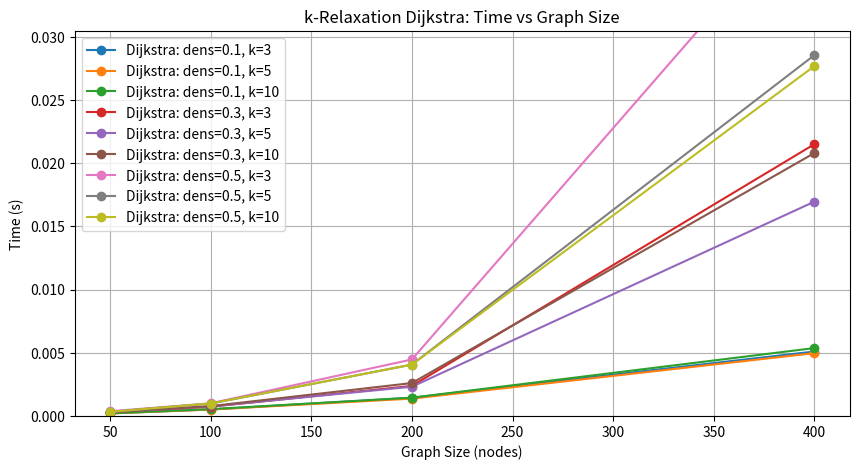
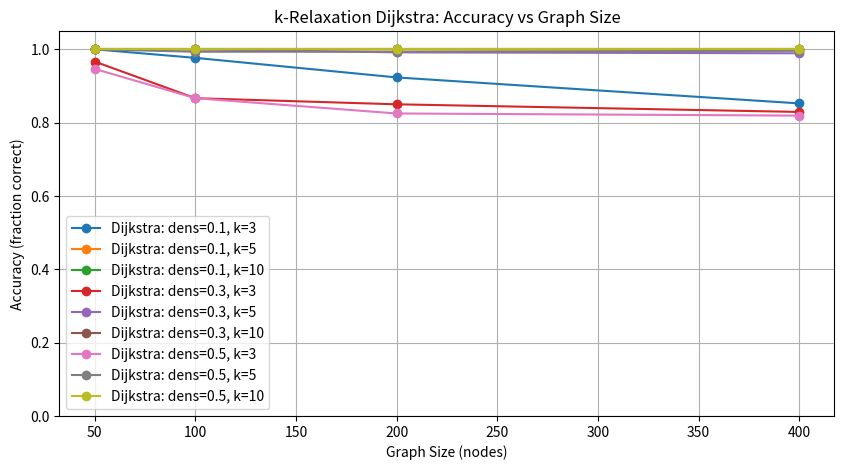
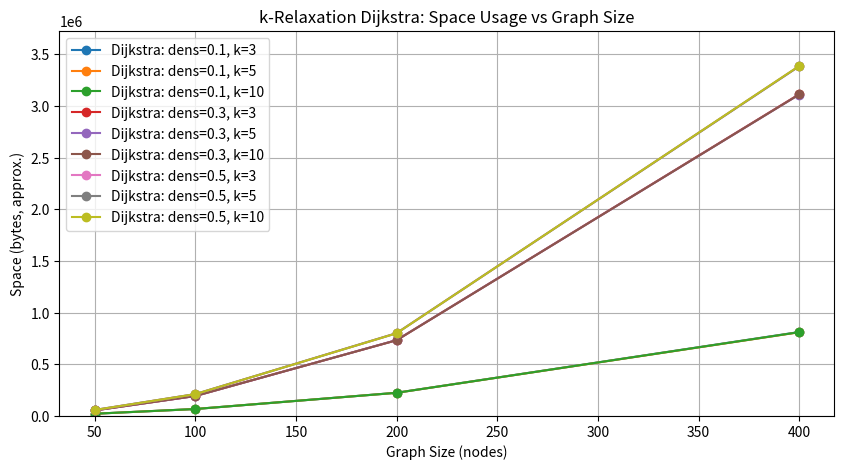
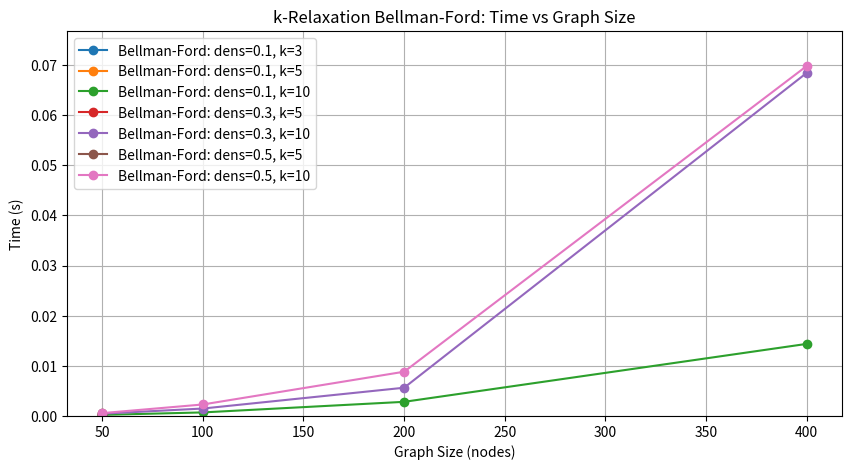
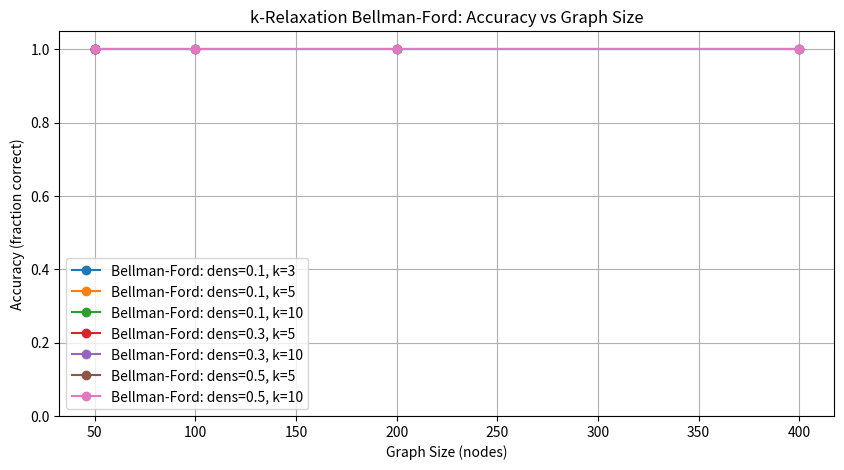
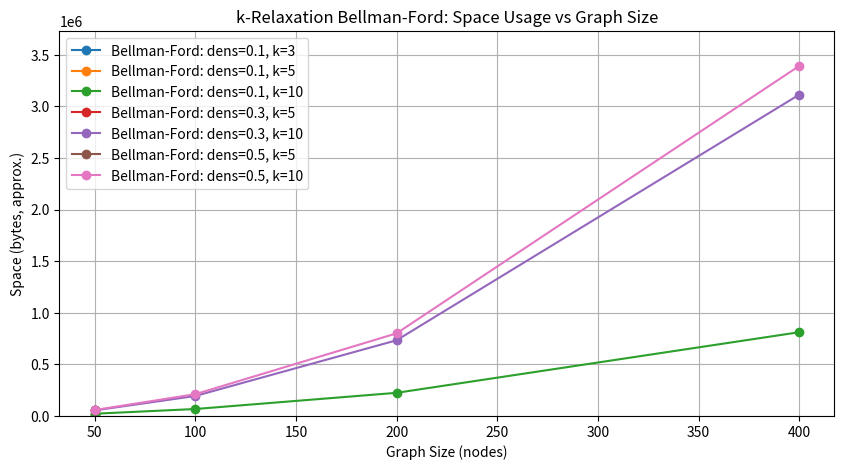

These charts were generated, in order, by the following Python code: (Note: this script raises an exception after producing the figures.)
import heapq
import math
from math import radians, cos, sin, asin, sqrt
import os
import random
import time
import timeit 
import matplotlib.pyplot as plt
import numpy as np
import math
import sys




def draw_plot(run_arr1, mean1, blueBars ,run_arr2, mean2, redBars, case):
    x1 = np.arange(0, len(run_arr1), 1)
    x2 = np.arange(len(run_arr1), len(run_arr1) + len(run_arr2), 1)

    fig = plt.figure(figsize=(20, 8))

    # Plot first array in blue
    plt.bar(x1, run_arr1, color="blue", label= blueBars)

    # Plot second array in red
    plt.bar(x2, run_arr2, color="red", label= redBars)

    # Mean lines
    plt.axhline(mean1, color="blue", linestyle="--", linewidth = 2 ,label="Avg"+ blueBars, xmin = 0.5, xmax= 1)
    plt.axhline(mean2, color="red", linestyle="--", linewidth = 2 ,label="Avg" + redBars, xmin = 0, xmax = 0.5)

    plt.xlabel("Iterations")
    plt.ylabel("Run time")
    plt.title("Run time for " + blueBars +" in blue and "+ redBars+" in red " + case)

    plt.legend()
    plt.show()



class UnDirectedWeightedGraph:

    def __init__(self):
        self.adj = {}
        self.weights = {}
        self.coordinates = {}

    def adjacent_nodes(self, node):
        return self.adj[node]
    
    def add_coordinate(self,node, lat, lon):
        self.coordinates[node] = (lat,lon)

    def add_node(self, node):
        if node not in self.adj:   # Only add if not already present
            self.adj[node] = []

    def add_edge(self, node1, node2, weight):
        if node2 not in self.adj[node1]:
            self.adj[node1].append(node2)
            self.adj[node2].append(node1)
        self.weights[(node1, node2)] = weight
        self.weights[(node2, node1)] = weight

    def get_weight(self, node1, node2):
        
        return self.weights[(node1, node2)]
    
    def get_coordinates(self):
        return self.coordinates
        

    def get_graph(self,):
        return self.adj



def create_random_undirected_weighted_graph(num_nodes, edge_probability=0.3, min_weight=1, max_weight=10):

    graph = UnDirectedWeightedGraph()

    for i in range(num_nodes):
        graph.add_node(i)

    # for each unique unordered pair of nodes, consider adding an edge
    for i in range(num_nodes):
        for j in range(i + 1, num_nodes):
            if random.random() < edge_probability:
                weight = random.randint(min_weight, max_weight)
                graph.add_edge(i, j, weight)
    
    # graph.get_graph()
    return graph






class Item:
    def __init__(self, value, key):
        self.key = key
        self.value = value
    
    def __str__(self):
        return "(" + str(self.key) + "," + str(self.value) + ")"

class Heap:
    def __init__(self, data):
        self.items = data
        self.length = len(data)
        
        # add a map based on input node
        self.map = {}
        for i in range(self.length):
            self.map[self.items[i].value] = i

        self.build_heap()

    def find_left_index(self,index):
        return 2 * (index + 1) - 1

    def find_right_index(self,index):
        return 2 * (index + 1)

    def find_parent_index(self,index):
        return (index + 1) // 2 - 1  
    
    def heapify(self, index):
        smallest_known_index = index

        if self.find_left_index(index) < self.length and self.items[self.find_left_index(index)].key < self.items[index].key:
            smallest_known_index = self.find_left_index(index)

        if self.find_right_index(index) < self.length and self.items[self.find_right_index(index)].key < self.items[smallest_known_index].key:
            smallest_known_index = self.find_right_index(index)

        if smallest_known_index != index:
            self.items[index], self.items[smallest_known_index] = self.items[smallest_known_index], self.items[index]
            
            # update map
            self.map[self.items[index].value] = index
            self.map[self.items[smallest_known_index].value] = smallest_known_index

            # recursive call
            self.heapify(smallest_known_index)

    def build_heap(self,):
        for i in range(self.length // 2 - 1, -1, -1):
            self.heapify(i) 

    def insert(self, node):
        if len(self.items) == self.length:
            self.items.append(node)
        else:
            self.items[self.length] = node
        self.map[node.value] = self.length
        self.length += 1
        self.swim_up(self.length - 1)

    def insert_nodes(self, node_list):
        for node in node_list:
            self.insert(node)

    def swim_up(self, index):
        
        while index > 0 and self.items[index].key < self.items[self.find_parent_index(index)].key:
            #swap values
            self.items[index], self.items[self.find_parent_index(index)] = self.items[self.find_parent_index(index)], self.items[index]
            #update map
            self.map[self.items[index].value] = index
            self.map[self.items[self.find_parent_index(index)].value] = self.find_parent_index(index)
            index = self.find_parent_index(index)

    def get_min(self):
        if len(self.items) > 0:
            return self.items[0]

    def extract_min(self,):
        #xchange
        self.items[0], self.items[self.length - 1] = self.items[self.length - 1], self.items[0]
        #update map
        self.map[self.items[self.length - 1].value] = self.length - 1
        self.map[self.items[0].value] = 0

        min_node = self.items[self.length - 1]
        self.length -= 1
        self.map.pop(min_node.value)
        self.heapify(0)
        return min_node

    def decrease_key(self, value, new_key):
        if new_key >= self.items[self.map[value]].key:
            return
        index = self.map[value]
        self.items[index].key = new_key
        self.swim_up(index)

    def get_element_from_value(self, value):
        return self.items[self.map[value]]

    def is_empty(self):
        return self.length == 0
    
    def __str__(self):
        height = math.ceil(math.log(self.length + 1, 2))
        whitespace = 2 ** height + height
        s = ""
        for i in range(height):
            for j in range(2 ** i - 1, min(2 ** (i + 1) - 1, self.length)):
                s += " " * whitespace
                s += str(self.items[j]) + " "
            s += "\n"
            whitespace = whitespace // 2
        return s








#############################################################################################################################
# PART 2
#############################################################################################################################

# 2.1
def dijkstra_k(graph, source, k):

    # initialize dictionaries using nodes in graph.adj
    dist = {node: float('inf') for node in graph.adj}
    path = {node: [] for node in graph.adj}
    relax_count = {node: 0 for node in graph.adj}

    # the source node's distance is 0 and its path is just [source]
    dist[source] = 0
    path[source] = [source]

    # initialize heap with all nodes, starting with source at 0
    node_objects = []
    for node in graph.adj:
        if node == source:
            node_objects.append(Item(node, 0))
        else:
            node_objects.append(Item(node, float('inf')))
    
    heap = Heap(node_objects)

    while not heap.is_empty():
        min_node = heap.extract_min()
        u = min_node.value
        current_distance = min_node.key

        for v in graph.adj[u]:
            weight = graph.get_weight(u, v)
            if relax_count[v] < k:
                new_distance = dist[u] + weight
                if new_distance < dist[v]:
                    dist[v] = new_distance
                    path[v] = path[u] + [v]
                    relax_count[v] += 1
                    heap.decrease_key(v, new_distance)

    return dist, path

# 2.2
def bellman_k(graph, source, k):
    
    # initialize distances, paths, and relaxation counts
    dist = {node: float('inf') for node in graph.adj}
    path = {node: [] for node in graph.adj}
    relax_count = {node: 0 for node in graph.adj}
    
    # initialize source
    dist[source] = 0
    path[source] = [source]
    
    # keep trying to relax edges while something changes
    changed = True
    while changed:
        changed = False
        for u in graph.adj:
            if dist[u] == float('inf'):
                continue
            for v in graph.adjacent_nodes(u):
                weight = graph.get_weight(u, v)
                # relax only if v has been relaxed fewer than k times
                if relax_count[v] < k and dist[u] + weight < dist[v]:
                    dist[v] = dist[u] + weight
                    path[v] = path[u] + [v]
                    relax_count[v] += 1
                    changed = True
                    
    # negative cycle detection: check if any edge can be relaxed further
    for u in graph.adj:
        if dist[u] == float('inf'):
            continue
        for v in graph.adjacent_nodes(u):
            weight = graph.get_weight(u, v)
            if dist[u] + weight < dist[v]:
                raise Exception("graph contains a negative cycle")
    
    return dist, path


# 2.3

###############################################
# helper functions

def measure_graph_space(graph):

    size = sys.getsizeof(graph.adj) + sys.getsizeof(graph.weights)
    for node, neighbors in graph.adj.items():
        size += sys.getsizeof(neighbors)
    return size

def measure_algo_space(dist, path, relax_count=None):

    size = sys.getsizeof(dist) + sys.getsizeof(path)
    if relax_count is not None:
        size += sys.getsizeof(relax_count)
    return size


def compute_accuracy(dist_true, dist_k):
    """
    compute the fraction of nodes for which the computed distance equals the ground truth

    """
    correct = 0
    total = len(dist_true)
    for node in dist_true:
        if dist_true[node] == float('inf') and dist_k[node] == float('inf'):
            correct += 1
        elif dist_true[node] == dist_k[node]:
            correct += 1
    return correct / total

#############################################################################################################################
# PART 2 experiment function
#############################################################################################################################

def experiment_2():

    graph_sizes = [50, 100, 200, 400]
    densities   = [0.1, 0.3, 0.5]
    k_values    = [3, 5, 10]  # k must be less than n-1
    num_trials  = 3

    results = {
        'graph_size': [],
        'density': [],
        'k': [],
        
        'dijkstra_time': [],
        'dijkstra_accuracy': [],
        'dijkstra_space': [],
        
        'bellman_ford_time': [],
        'bellman_ford_accuracy': [],
        'bellman_ford_space': []
    }
    
    for n in graph_sizes:
        for density in densities:
            for k in k_values:
                if k >= n - 1:
                    continue  # skip invalid k
                
                # lists to accumulate trial values
                d_times, d_accs, d_spaces = [], [], []
                b_times, b_accs, b_spaces = [], [], []
                
                for _ in range(num_trials):
                    # generate random graph
                    graph = create_random_undirected_weighted_graph(n, edge_probability=density, min_weight=1, max_weight=10)
                    
                    # measure space used by graph itself
                    base_space = measure_graph_space(graph)
                    
                    # get ground-truth distances (using full Dijkstra with k = n-1)
                    dist_true, _ = dijkstra_k(graph, 0, n-1)
                    
                    # -------------------------------
                    # A) k-relaxation Dijkstra
                    # -------------------------------
                    start = time.time()
                    dist_d, path_d = dijkstra_k(graph, 0, k)
                    d_elapsed = time.time() - start
                    
                    d_accuracy = compute_accuracy(dist_true, dist_d)
                    d_space = base_space + measure_algo_space(dist_d, path_d)
                    
                    d_times.append(d_elapsed)
                    d_accs.append(d_accuracy)
                    d_spaces.append(d_space)
                    
                    # -------------------------------
                    # B) k-relaxation Bellman-Ford
                    # -------------------------------
                    try:
                        start = time.time()
                        dist_b, path_b = bellman_k(graph, 0, k)
                        b_elapsed = time.time() - start
                        
                        b_accuracy = compute_accuracy(dist_true, dist_b)
                        b_space = base_space + measure_algo_space(dist_b, path_b)
                        
                        b_times.append(b_elapsed)
                        b_accs.append(b_accuracy)
                        b_spaces.append(b_space)
                    except Exception as e:
                        # in case of exception (negative cycle), record nothing for this trial
                        b_times.append(None)
                        b_accs.append(None)
                        b_spaces.append(None)
                
                # compute averages over the successful trials 
                valid_d_times  = [t for t in d_times if t is not None]
                valid_d_accs   = [a for a in d_accs if a is not None]
                valid_d_spaces = [s for s in d_spaces if s is not None]
                
                valid_b_times  = [t for t in b_times if t is not None]
                valid_b_accs   = [a for a in b_accs if a is not None]
                valid_b_spaces = [s for s in b_spaces if s is not None]
                
                avg_d_time  = sum(valid_d_times) / len(valid_d_times) if valid_d_times else None
                avg_d_acc   = sum(valid_d_accs) / len(valid_d_accs) if valid_d_accs else None
                avg_d_space = sum(valid_d_spaces) / len(valid_d_spaces) if valid_d_spaces else None
                
                avg_b_time  = sum(valid_b_times) / len(valid_b_times) if valid_b_times else None
                avg_b_acc   = sum(valid_b_accs) / len(valid_b_accs) if valid_b_accs else None
                avg_b_space = sum(valid_b_spaces) / len(valid_b_spaces) if valid_b_spaces else None
                
                results['graph_size'].append(n)
                results['density'].append(density)
                results['k'].append(k)
                
                results['dijkstra_time'].append(avg_d_time)
                results['dijkstra_accuracy'].append(avg_d_acc)
                results['dijkstra_space'].append(avg_d_space)
                
                results['bellman_ford_time'].append(avg_b_time)
                results['bellman_ford_accuracy'].append(avg_b_acc)
                results['bellman_ford_space'].append(avg_b_space)
    
    # -------------------------------
    # Plotting
    
    # --- Dijkstra Plots ---
    # 1) time
    plt.figure(figsize=(10, 5))
    for density in sorted(set(results['density'])):
        for k_ in sorted(set(results['k'])):
            xs = [results['graph_size'][i] for i in range(len(results['graph_size']))
                  if results['density'][i] == density and results['k'][i] == k_ and results['dijkstra_time'][i] is not None]
            ys = [results['dijkstra_time'][i] for i in range(len(results['graph_size']))
                  if results['density'][i] == density and results['k'][i] == k_ and results['dijkstra_time'][i] is not None]
            if xs:
                plt.plot(xs, ys, marker='o', label=f"Dijkstra: dens={density}, k={k_}")
    plt.xlabel("Graph Size (nodes)")
    plt.ylabel("Time (s)")
    plt.title("k-Relaxation Dijkstra: Time vs Graph Size")
    plt.ylim(bottom=0, top=max(ys)*1.1 if ys else 0.05)
    plt.legend()
    plt.grid(True)
    plt.show()
    
    # 2) accuracy
    plt.figure(figsize=(10, 5))
    for density in sorted(set(results['density'])):
        for k_ in sorted(set(results['k'])):
            xs = [results['graph_size'][i] for i in range(len(results['graph_size']))
                  if results['density'][i] == density and results['k'][i] == k_ and results['dijkstra_accuracy'][i] is not None]
            ys = [results['dijkstra_accuracy'][i] for i in range(len(results['graph_size']))
                  if results['density'][i] == density and results['k'][i] == k_ and results['dijkstra_accuracy'][i] is not None]
            if xs:
                plt.plot(xs, ys, marker='o', label=f"Dijkstra: dens={density}, k={k_}")
    plt.xlabel("Graph Size (nodes)")
    plt.ylabel("Accuracy (fraction correct)")
    plt.title("k-Relaxation Dijkstra: Accuracy vs Graph Size")
    plt.ylim(0, 1.05)
    plt.legend()
    plt.grid(True)
    plt.show()
    
    # 3) space
    plt.figure(figsize=(10, 5))
    for density in sorted(set(results['density'])):
        for k_ in sorted(set(results['k'])):
            xs = [results['graph_size'][i] for i in range(len(results['graph_size']))
                  if results['density'][i] == density and results['k'][i] == k_ and results['dijkstra_space'][i] is not None]
            ys = [results['dijkstra_space'][i] for i in range(len(results['graph_size']))
                  if results['density'][i] == density and results['k'][i] == k_ and results['dijkstra_space'][i] is not None]
            if xs:
                plt.plot(xs, ys, marker='o', label=f"Dijkstra: dens={density}, k={k_}")
    plt.xlabel("Graph Size (nodes)")
    plt.ylabel("Space (bytes, approx.)")
    plt.title("k-Relaxation Dijkstra: Space Usage vs Graph Size")
    plt.ylim(bottom=0, top=max(ys)*1.1 if ys else 1000)
    plt.legend()
    plt.grid(True)
    plt.show()
    
    # --- Bellman-Ford Plots ---
    # 1) time 
    plt.figure(figsize=(10, 5))
    for density in sorted(set(results['density'])):
        for k_ in sorted(set(results['k'])):
            xs = [results['graph_size'][i] for i in range(len(results['graph_size']))
                  if results['density'][i] == density and results['k'][i] == k_ and results['bellman_ford_time'][i] is not None]
            ys = [results['bellman_ford_time'][i] for i in range(len(results['graph_size']))
                  if results['density'][i] == density and results['k'][i] == k_ and results['bellman_ford_time'][i] is not None]
            if xs:
                plt.plot(xs, ys, marker='o', label=f"Bellman-Ford: dens={density}, k={k_}")
    plt.xlabel("Graph Size (nodes)")
    plt.ylabel("Time (s)")
    plt.title("k-Relaxation Bellman-Ford: Time vs Graph Size")
    plt.ylim(bottom=0, top=max(ys)*1.1 if ys else 0.05)
    plt.legend()
    plt.grid(True)
    plt.show()
    
    # 2) accuracy 
    plt.figure(figsize=(10, 5))
    for density in sorted(set(results['density'])):
        for k_ in sorted(set(results['k'])):
            xs = [results['graph_size'][i] for i in range(len(results['graph_size']))
                  if results['density'][i] == density and results['k'][i] == k_ and results['bellman_ford_accuracy'][i] is not None]
            ys = [results['bellman_ford_accuracy'][i] for i in range(len(results['graph_size']))
                  if results['density'][i] == density and results['k'][i] == k_ and results['bellman_ford_accuracy'][i] is not None]
            if xs:
                plt.plot(xs, ys, marker='o', label=f"Bellman-Ford: dens={density}, k={k_}")
    plt.xlabel("Graph Size (nodes)")
    plt.ylabel("Accuracy (fraction correct)")
    plt.title("k-Relaxation Bellman-Ford: Accuracy vs Graph Size")
    plt.ylim(0, 1.05)
    plt.legend()
    plt.grid(True)
    plt.show()
    
    # 3) space 
    plt.figure(figsize=(10, 5))
    for density in sorted(set(results['density'])):
        for k_ in sorted(set(results['k'])):
            xs = [results['graph_size'][i] for i in range(len(results['graph_size']))
                  if results['density'][i] == density and results['k'][i] == k_ and results['bellman_ford_space'][i] is not None]
            ys = [results['bellman_ford_space'][i] for i in range(len(results['graph_size']))
                  if results['density'][i] == density and results['k'][i] == k_ and results['bellman_ford_space'][i] is not None]
            if xs:
                plt.plot(xs, ys, marker='o', label=f"Bellman-Ford: dens={density}, k={k_}")
    plt.xlabel("Graph Size (nodes)")
    plt.ylabel("Space (bytes, approx.)")
    plt.title("k-Relaxation Bellman-Ford: Space Usage vs Graph Size")
    plt.ylim(bottom=0, top=max(ys)*1.1 if ys else 1000)
    plt.legend()
    plt.grid(True)
    plt.show()


# Example Usage
# experiment_2()







#############################################################################################################################
# PART 3
#############################################################################################################################

def dijkstra_P3(graph, source):

    # initialize distances and previous pointers.
    dist = {node: float('inf') for node in graph}
    prev = {node: None for node in graph}
    dist[source] = 0

    # build a list of Node objects for every vertex.
    nodes = [Item(v, dist[v]) for v in graph]
    heap = Heap(nodes)

    # process vertices until the heap is empty.
    while not heap.is_empty():
        current_node = heap.extract_min()
        u = current_node.value

        # relax edges from u.
        for v, weight in graph[u].items():
            alt = dist[u] + weight
            if alt < dist[v]:
                dist[v] = alt
                prev[v] = u
                # update the key in the heap.
                heap.decrease_key(v, alt)
                
    return dist, prev

def all_pairs_dijkstra(graph):

    all_dist = {}
    all_prev = {}
    
    for node in graph:
        dist, prev = dijkstra_P3(graph, node)
        all_dist[node] = dist
        all_prev[node] = prev
    
    return all_dist, all_prev






def bellman_P3(graph, source):

    dist = {node: float('inf') for node in graph}
    prev = {node: None for node in graph}
    dist[source] = 0

    # create a list of all edges
    edges = []
    for u in graph:
        for v, weight in graph[u].items():
            edges.append((u, v, weight))

    # relax all edges |V| - 1 times
    for _ in range(len(graph) - 1):
        for u, v, weight in edges:
            if dist[u] + weight < dist[v]:
                dist[v] = dist[u] + weight
                prev[v] = u

    # check for negative-weight cycles
    for u, v, weight in edges:
        if dist[u] + weight < dist[v]:
            raise ValueError("graph contains a negative weight cycle")
    
    return dist, prev

def all_pairs_bellman(graph):

    all_dist = {}
    all_prev = {}

    for node in graph:
        dist, prev = bellman_P3(graph, node)
        all_dist[node] = dist
        all_prev[node] = prev
    
    return all_dist, all_prev





""""
For all-pairs shortest paths on dense graphs:

Dijkstra 
  - single run: 
        In a dense graph, there are many edges — almost every pair of vertices is connected. 
        So, E≈V^2, which give us O(V^2).

  - all-pairs: 
        Run Dijkstra from each vertex, giving O(V) x O(V^2) = O(V^3).

Bellman-Ford 
  - single run:
        For dense graphs, E = O(V^2), and since bellman complexity is O(VE), it becomes O(V^3) per run.

  - all-pairs: 
        Running bellman from each vertex gives us O(V) x O(V^3) = O(V^4).

    So, for dense graphs:
  - all-pairs Dijkstra is O(V^3).
  - all-pairs Bellman-Ford is O(V^4).

"""












#############################################################################################################################
# below is code template for part 4
# part 4 A*
#############################################################################################################################

def A_Star_part4(graph, start, goal, heuristic):
    """
    Implements the A* algorithm to find the shortest path from start to goal.
    
    :param graph: Dictionary where keys are nodes and values are lists of (neighbor, weight) pairs.
    :param start: The starting node.
    :param goal: The target node.
    :param heuristic: Dictionary mapping nodes to heuristic values (estimated cost to goal).
    :return: A tuple (cameFrom dictionary, shortest path cost).
    """
    # The set of discovered nodes that may need to be (re-)expanded.
    openSet = [(heuristic[start], start)]  # Priority queue (min-heap)
    
    # For node n, cameFrom[n] is the node immediately preceding it on the cheapest path.
    cameFrom = {}
    
    # gScore stores the cost from start to each node, defaulting to infinity.
    gScore = {node: float('inf') for node in graph.get_graph()}
    gScore[start] = 0
    
    # fScore[n] = gScore[n] + h(n), representing our best guess at total cost.
    fScore = {node: float('inf') for node in graph.get_graph()}
    fScore[start] = heuristic[start]


    #graph adjacency lists and weights
    neighbours = graph.get_graph()
    
        
    while openSet:
        # Get the node with the lowest fScore value
        _, current = heapq.heappop(openSet)
        
        
        if current == goal:
            
            path = []
            while current in cameFrom:
                
                path.append(current)
                current = cameFrom[current]
            path.append(start)
            path.reverse()
            
            return cameFrom, (path, gScore[goal])
        
        for neighbor in neighbours[current]:
            
            
            weight = graph.get_weight(current,neighbor)
            tentative_gScore = gScore[current] + weight
            
            if tentative_gScore < gScore[neighbor]:
                # This path to neighbor is better than any previous one.
                cameFrom[neighbor] = current
                gScore[neighbor] = tentative_gScore
                fScore[neighbor] = tentative_gScore + heuristic[neighbor]
                heapq.heappush(openSet, (fScore[neighbor], neighbor))
    
    return cameFrom, ([], float('inf'))  # No path found





#############################################################################################################################
# below is code template for part 5
# part 5 A*
#############################################################################################################################
def A_Star(graph, start, goal, heuristic):
    visited_nodes = 0
    # The set of discovered nodes that may need to be (re-)expanded.
    openSet = [(heuristic[start], start)]  # Priority queue (min-heap)
    
    # For node n, cameFrom[n] is the node immediately preceding it on the cheapest path.
    cameFrom = {}
    
    # gScore stores the cost from start to each node, defaulting to infinity.
    gScore = {node: float('inf') for node in graph.get_graph()}
    gScore[start] = 0
    
    # fScore[n] = gScore[n] + h(n), representing our best guess at total cost.
    fScore = {node: float('inf') for node in graph.get_graph()}
    fScore[start] = heuristic[start]


    #graph adjacency lists and weights
    neighbours = graph.get_graph()
    
        
    while openSet:
        # Get the node with the lowest fScore value
        visited_nodes += 1
        _, current = heapq.heappop(openSet)
        
        
        if current == goal:
            
            path = []
            while current in cameFrom:
                
                path.append(current)
                current = cameFrom[current]
            path.append(start)
            path.reverse()
            
            return (path, gScore[goal]) , visited_nodes
        
        for neighbor in neighbours[current]:
            
            
            weight = graph.get_weight(current,neighbor)
            tentative_gScore = gScore[current] + weight
            
            if tentative_gScore < gScore[neighbor]:
                # This path to neighbor is better than any previous one.
                cameFrom[neighbor] = current
                gScore[neighbor] = tentative_gScore
                fScore[neighbor] = tentative_gScore + heuristic[neighbor]
                heapq.heappush(openSet, (fScore[neighbor], neighbor))
    
    return ([], float('inf')) , visited_nodes  # No path found
        

def haversine(lat1, lon1, lat2, lon2):
    # Convert latitude and longitude from degrees to radians
    lat1, lon1, lat2, lon2 = map(math.radians, [lat1, lon1, lat2, lon2])

    # Haversine formula
    dlat = lat2 - lat1
    dlon = lon2 - lon1
    a = math.sin(dlat/2)**2 + math.cos(lat1) * math.cos(lat2) * math.sin(dlon/2)**2
    c = 2 * math.atan2(math.sqrt(a), math.sqrt(1-a))

    # Radius of Earth in kilometers (change to 3958.8 for miles)
    R = 6371  
    distance = R * c

    return distance  # Distance in kilometers

def generate_graph(filename, filename2):
    graph = UnDirectedWeightedGraph()

    with open(filename, 'r') as london_connections, open(filename2, 'r') as london_stations :
        
        next(london_stations)
        adjacency_list = []
        
        for line in london_stations:
            parts = line.strip().split(',')
            graph.add_coordinate(parts[0], parts[1], parts[2])

        locations = graph.get_coordinates()

        next(london_connections)  # Skip the first line (header)
        
        for line in london_connections:
            parts = line.strip().split(',')
            node1 = parts[0]
            node2 = parts[1]

            lat1, lon1 = locations[node1]
            lat2,lon2 = locations[node2]
            
            weight = haversine(float(lat1),float(lon1),float(lat2),float(lon2))
            adjacency_list.append((node1, node2, weight))
    
    for i in range(len(adjacency_list)):
        
        node1, node2, weight = adjacency_list[i]
        graph.add_node(node1)
        graph.add_node(node2)
        
        graph.add_edge(node1, node2, weight)

    return graph

def heuristic_calulater(graph, dst):


    heuristic = {}
    coordinates =  graph.get_coordinates()
    for src in graph.get_graph():

        lat1, lon1 = coordinates[src]
        lat2,lon2 = coordinates[dst]
            
        heuristic[src] = haversine(float(lat1),float(lon1),float(lat2),float(lon2))

    return heuristic


   


def dijkstra(graphInput, source, target):
    graph = graphInput.get_graph()
    visited_nodes = 0
    
    distances = {node: float('inf') for node in graph}
    predecessors = {node: None for node in graph}  # To reconstruct paths
    distances[source] = 0
    heap = Heap([])
    
    # Insert all nodes with their distances
    for node in graph:
        heap.insert(Item(node, distances[node]))
    
    while not heap.is_empty():
        visited_nodes +=1
        u = heap.extract_min().value  # Node with min distance
        
        # Early exit if we've found the target
        if u == target:
            break
        
        for v in graph[u]:
            new_distance = distances[u] + graphInput.get_weight(u, v)
            if new_distance < distances[v]:
                distances[v] = new_distance
                predecessors[v] = u  # Update predecessor
                heap.decrease_key(v, new_distance)  # Update priority
    
    # Reconstruct the path from source to target
    path = []
    current_node = target
    
    # If target is unreachable, return an empty path
    if distances[target] == float('inf'):
        return distances, []
    
    # Backtrack from target to source
    while current_node is not None:
        path.append(current_node)
        current_node = predecessors[current_node]
    
    path.reverse()  # Reverse to get source -> target order
    
    return distances, path , visited_nodes



def all_pairs(Graph):
    list_of_nodes = []
    all_pair = []
    graph = Graph.get_graph()

    for node in graph:
        list_of_nodes.append(node)

    for i in range(len(list_of_nodes)):
        for j in range(i+1, len(list_of_nodes)):
            all_pair.append((list_of_nodes[i],list_of_nodes[j]))

    return all_pair








#############################################################################################################################
# PART 5 experiment function
#############################################################################################################################

def experiment_5():
    graph = generate_graph("london_connections.csv", "london_stations.csv")
     
    
    all_possible_pairs = all_pairs(graph)

    run_times_dijkstra =[]
    run_times_A_star =[]
    
    for i in range(len(all_possible_pairs)):
        src, dst = all_possible_pairs[i]
        
        
        start = timeit.default_timer()
        # calculate heuristic
        heuristic = heuristic_calulater(graph, dst)
        # Run A*
        A_Star(graph, src, dst, heuristic)
        stop = timeit.default_timer()
        run_times_A_star.append(stop-start)


        start = timeit.default_timer()
        dijkstra(graph, src, dst)
        stop = timeit.default_timer()
        run_times_dijkstra.append(stop-start)
    
    ### test to see how many nodes are visited
    for i in range(20):
        
        

        src, dst = all_possible_pairs[i]
        heuristic = heuristic_calulater(graph, dst)

        _ , path , d_visted_nodes = dijkstra(graph, src, dst)
        _, a_visted_nodes = A_Star(graph, src, dst, heuristic)

        lines = []
        visited_stations =[]
        number_of_lines = 0
        for station in path:
            with open("london_connections.csv", 'r') as london_connections:

                next(london_connections)  # Skip the first line (header)
        
                for line in london_connections:
                    parts = line.strip().split(',')
                    if (station == parts[0] or station == parts[1]) and not (parts[3] in lines or station in visited_stations):
                        visited_stations.append(station)
                        lines.append(parts[3])
                        number_of_lines +=1
                        








        print("Dijkstra's number of visted nodes", d_visted_nodes, "A star's number of visted nodes", a_visted_nodes, "number of lines in shortest path", number_of_lines)

    
    total_time_A_star = 0
    total_time_dijkstra = 0
    for i in range(len(run_times_A_star)):
        total_time_A_star += run_times_A_star[i]
        total_time_dijkstra += run_times_dijkstra[i]

    mean_A_star = total_time_A_star/len(run_times_A_star)
    mean_dijkstra = total_time_dijkstra/ len(run_times_dijkstra)
    draw_plot(run_times_A_star,mean_A_star, "A star algorithm",run_times_dijkstra, mean_dijkstra, "Dijkstra algorithm","London subway System")
        
    return 


experiment_2()
experiment_5()






    
